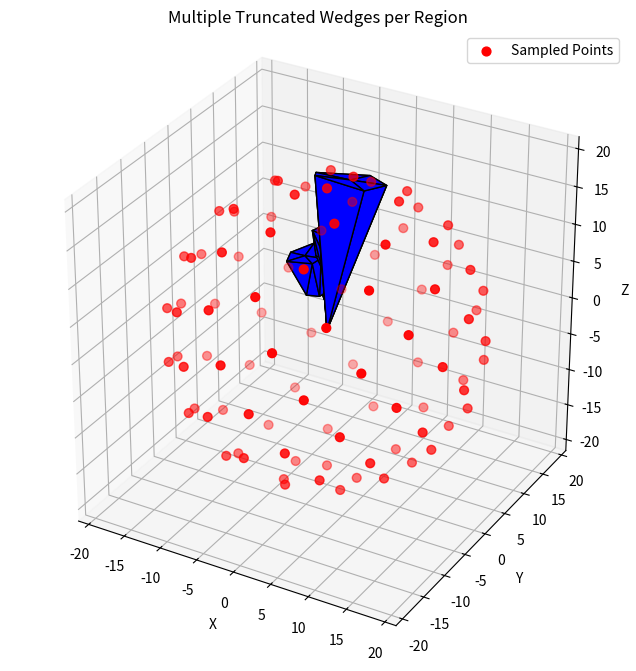

The script that saved this image:
import numpy as np
import matplotlib.pyplot as plt
from mpl_toolkits.mplot3d.art3d import Poly3DCollection
from scipy.spatial import SphericalVoronoi


# -------------------------------------------------------------------------
# 1) Generate sample points (Fibonacci Sphere approach)
# -------------------------------------------------------------------------
def fibonacci_sphere_angles(n):
    phi = (1 + np.sqrt(5)) / 2  # Golden ratio
    z = np.linspace(1, -1, n)
    phi_angles = np.arcsin(z)  # in [-π/2, π/2]
    theta_angles = (2 * np.pi * np.arange(n) / phi) % (2 * np.pi)
    return theta_angles, phi_angles


n_points = 100
theta, phi = fibonacci_sphere_angles(n_points)

R_outer = 6 * np.pi  # The outer 'reference' radius

x = R_outer * np.cos(theta) * np.cos(phi)
y = R_outer * np.sin(theta) * np.cos(phi)
z = R_outer * np.sin(phi)
points = np.column_stack((x, y, z))

# -------------------------------------------------------------------------
# 2) Compute Spherical Voronoi at radius = 6π
# -------------------------------------------------------------------------
sv = SphericalVoronoi(points, radius=R_outer, center=[0, 0, 0])
sv.sort_vertices_of_regions()

# -------------------------------------------------------------------------
# 3) Provide intervals for each region
#    intervals[i] = a list of [rmin, rmax] pairs for region i
# -------------------------------------------------------------------------
# For demonstration, let's define a simple example:
#   - Region 0 has intervals: [[1.5π, 2π], [3π, 4π]]
#   - Region 1 has intervals: [[2π, 3π]]
#   - All others have no intervals -> no wedge drawn
#
# In a real scenario, you'd provide this list from your data.
# Just ensure 'intervals' is length = n_points, where each element is
# a list of [r_min, r_max] pairs.

intervals = [[] for _ in range(n_points)]  # start empty

# Example: region 0 -> two intervals
intervals[0] = [
    [1.5 * np.pi, 2.0 * np.pi],
    [3.0 * np.pi, 4.0 * np.pi]
]

# Example: region 1 -> one interval
intervals[1] = [
    [1.8 * np.pi, 3.5 * np.pi]
]

intervals[2] = [[0, 6 * np.pi]]


# You could fill in other intervals as needed.

# -------------------------------------------------------------------------
# 4) Helper function: build truncated wedge from a single [rmin, rmax]
# -------------------------------------------------------------------------
def build_truncated_wedge(region_vertices, rmin, rmax, R_outer):
    """
    Given 'region_vertices' (each on radius R_outer),
    build triangular faces for the wedge from rmin to rmax.
    Returns a list of triangular faces (each face is [(x1,y1,z1),(x2,y2,z2),(x3,y3,z3)]).
    """
    # Scale the polygon from radius R_outer to rmin and rmax
    poly_rmin = region_vertices * (rmin / R_outer)
    poly_rmax = region_vertices * (rmax / R_outer)

    faces = []

    # --- Top Face (at rmax) ---
    centroid_rmax = np.mean(poly_rmax, axis=0)
    for i in range(len(poly_rmax)):
        v1 = poly_rmax[i]
        v2 = poly_rmax[(i + 1) % len(poly_rmax)]
        faces.append([centroid_rmax, v1, v2])

    # --- Bottom Face (at rmin) ---
    # Only if rmin > 0 (otherwise, it collapses to the origin)
    if rmin > 0:
        centroid_rmin = np.mean(poly_rmin, axis=0)
        for i in range(len(poly_rmin)):
            v1 = poly_rmin[i]
            v2 = poly_rmin[(i + 1) % len(poly_rmin)]
            # Reverse order to keep consistent normal
            faces.append([centroid_rmin, v2, v1])

    # --- Side Faces ---
    for i in range(len(region_vertices)):
        i_next = (i + 1) % len(region_vertices)
        vminA = poly_rmin[i]
        vminB = poly_rmin[i_next]
        vmaxA = poly_rmax[i]
        vmaxB = poly_rmax[i_next]
        # Split quadrilateral into two triangles
        faces.append([vminA, vminB, vmaxB])
        faces.append([vminA, vmaxB, vmaxA])

    return faces


# -------------------------------------------------------------------------
# 5) Plot each region's truncated wedges
# -------------------------------------------------------------------------
fig = plt.figure(figsize=(10, 8))
ax = fig.add_subplot(111, projection='3d')

for i, region in enumerate(sv.regions):
    region_vertices = sv.vertices[region]  # Nx3

    # intervals[i] is a list of [rmin, rmax] pairs
    for [rmin, rmax] in intervals[i]:
        wedge_triangles = build_truncated_wedge(
            region_vertices, rmin, rmax, R_outer
        )
        wedge_poly = Poly3DCollection(
            wedge_triangles,
            alpha=1.0,  # Adjust transparency
            edgecolor='k',
            facecolor='b'  # Random color for demonstration
        )
        ax.add_collection3d(wedge_poly)

# Optionally, scatter the original sample points
ax.scatter(points[:, 0], points[:, 1], points[:, 2],
           c='r', s=40, label='Sampled Points')

# Adjust axes
ax.set_box_aspect([1, 1, 1])
ax.set_xlabel('X')
ax.set_ylabel('Y')
ax.set_zlabel('Z')
ax.set_title('Multiple Truncated Wedges per Region')

plt.legend()
plt.show()
